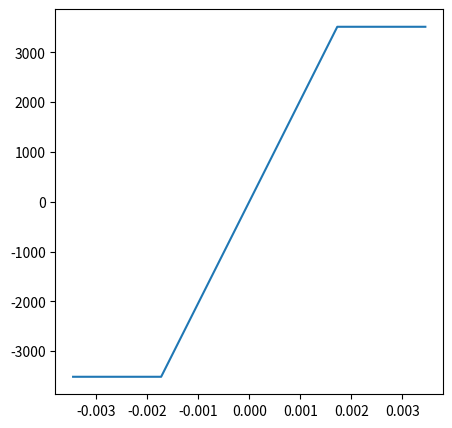
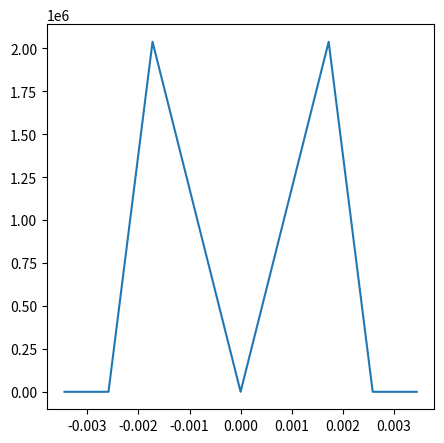
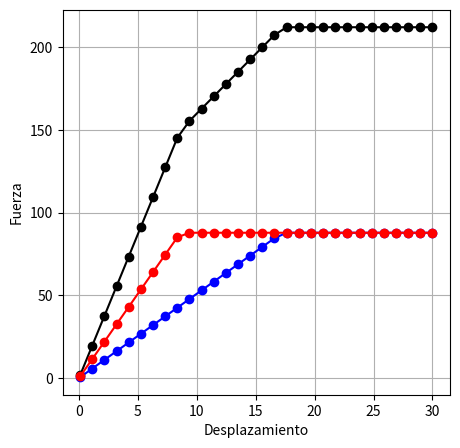

Reproduce these figures in Python, in order.
# -*- coding: utf-8 -*-
"""
Spyder Editor

This is a temporary script file.
"""

# Importamos dependencias
import numpy as np
import matplotlib.pyplot as plt
import math
from scipy.interpolate import interp1d

class Barra:
    def __init__(self,L,A,alpha,fy,Es,plotPropiedades=False):
        self.L=L
        self.A=A
        self.alpha=alpha
        self.fy=fy
        self.Es=Es
        self.Tbl=np.array([[-1,1]])
        c=math.cos(math.radians(self.alpha))
        s=math.sin(math.radians(self.alpha))
        self.Tlg=np.array([
                            [c,s,0,0],
                            [0,0,c,s]
                          ])
        
        self.propiedades(plot=plotPropiedades)
        
    def propiedades(self,plot=False):
        self.ey=self.fy/self.Es
        self.e=np.array([-2*self.ey,-1.5*self.ey,-self.ey,0,self.ey,1.5*self.ey,2*self.ey])
        self.f=np.array([-self.fy,-self.fy,-self.fy,0,self.fy,self.fy,self.fy])
        
        self.E=np.diff(self.f)/np.diff(self.e)
        self.eE=np.diff(self.e)
        self.E=np.insert(self.E,[len(self.E)//2],[0])
        
        
        if plot is True:
            plt.figure(figsize=(5,5),dpi=300)
            plt.plot(self.e,self.f)
            plt.figure(figsize=(5,5),dpi=300)
            plt.plot(self.e,self.E)
            
    def deformacionesGlobalesLocales(self,uGlobal):
        uLocal=self.Tlg@uGlobal
        uBasic=self.Tbl@uLocal
        return uLocal, uBasic
        
    def calculoFuerza(self,uGlobal):
        _,uBasic=self.deformacionesGlobalesLocales(uGlobal)
        epsilon=uBasic/self.L
        interp_function_force=interp1d(self.e, self.f,fill_value='extrapolate')
        interp_function_E=interp1d(self.e, self.E,fill_value='extrapolate')
        valueForceBasic=interp_function_force(epsilon)*self.A
        valueE=interp_function_E(epsilon)
        valueForceGlobal=self.Tlg.T@self.Tbl.T@valueForceBasic
        return valueForceBasic, valueForceGlobal, valueE
    
    def stiffness(self,F):
        self.Kb=self.A*self.Es/self.L
        self.Kl=self.Tbl.T * self.Kb * self.Tbl
        self.Kg=np.transpose(self.Tlg)@self.Kl@self.Tlg

# Datos
P=500 #[kgf]
B1=Barra(500*2**0.5, 25, 135, 50*70.3, 29000*70.3,plotPropiedades=True)
B2=Barra(500, 25, 90, 50*70.3, 29000*70.3)
B3=Barra(500*2**0.5, 25, 45, 50*70.3, 29000*70.3)

Delta=30

Desplazamiento=np.linspace(-0.01, -3,Delta)

# Calculos
B1_force=np.zeros([2,len(Desplazamiento)])
B2_force=np.zeros([2,len(Desplazamiento)])
B3_force=np.zeros([2,len(Desplazamiento)])


j=0
for i in Desplazamiento:
    uGlobal=np.array([[0],[i],[0],[0]])
    B1_local,B1_global,_=B1.calculoFuerza(uGlobal)
    B1_force[0,j]=B1_local
    B1_force[1,j]=B1_global[1]
    B2_local,B2_global,_=B2.calculoFuerza(uGlobal)
    B2_force[0,j]=B2_local
    B2_force[1,j]=B2_global[1]
    B3_local,B3_global,_=B3.calculoFuerza(uGlobal)
    B3_force[0,j]=B3_local
    B3_force[1,j]=B3_global[1]
    j=j+1

plt.figure(figsize=(5,5),dpi=300)
plt.plot(Desplazamiento*-10,-(B1_force[1,:]+B2_force[1,:]+B3_force[1,:])/1000,color='k',marker='o')
plt.plot(Desplazamiento*-10,B1_force[0,:]/1000,color='b',marker='o')
plt.plot(Desplazamiento*-10,B2_force[0,:]/1000,color='r',marker='o')
plt.grid(True)
plt.xlabel('Desplazamiento')
plt.ylabel('Fuerza')















































